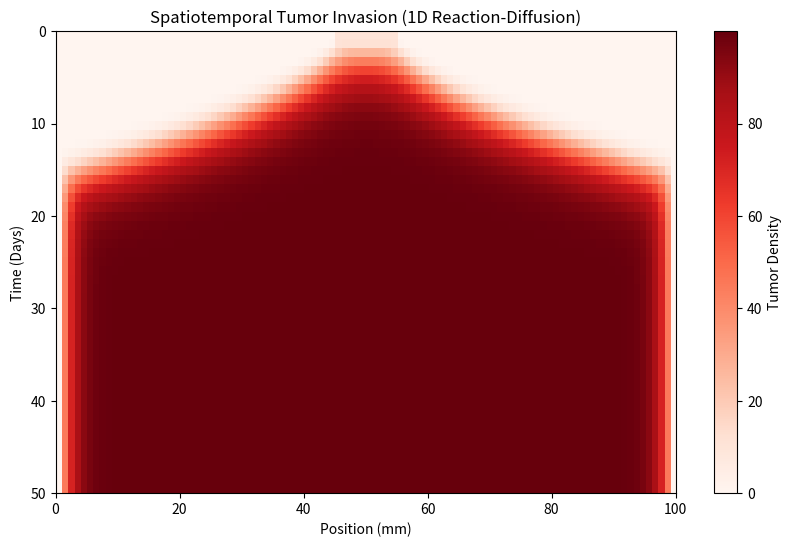

Source code (Python):
"""
Lesson 1: Reaction-Diffusion Systems (PDEs)
Goal: Simulate Spatial Tumor Invasion (Gompertz Growth + Diffusion).
Why? Tumors don't just grow in one spot—they invade surrounding tissue using enzymes.
"""
import numpy as np
import matplotlib.pyplot as plt
import matplotlib.animation as animation

# Model: dU/dt = D * Laplacian(U) + Growth(U)
# U(x, t): Tumor density at position x and time t
# D: Diffusion coefficient (how fast cells move)
# Growth: Gompertzian rU * ln(K/U)

# 1. Spatial Grid Setup (1D Finite Difference)
L = 100         # Length of tissue (mm)
N = 100         # Number of spatial grid points
dx = L / (N - 1)  # Space step

T = 50          # Total time (days)
dt = 0.1        # Time step (must satisfy CFL condition for stability: D*dt/dx^2 < 0.5)
timesteps = int(T / dt)

# 2. Parameters
D = 1.0         # Diffusion rate
r = 0.5         # Growth rate
K = 100.0       # Carrying capacity

# 3. Initial Condition (Small tumor in the middle)
U = np.zeros(N)
U[45:55] = 10.0 # Seed 10 cells in the center 10 grid points

# History for animation
history = [U.copy()]

# 4. Main Simulation Loop (Finite Difference Method)
for step in range(timesteps):
    # Laplacian (Discrete 2nd Derivative): [1, -2, 1] kernel
    # U[i-1] - 2U[i] + U[i+1]
    # We use NumPy sliding window magic for speed (Vectorization!)
    laplacian = (np.roll(U, -1) - 2*U + np.roll(U, 1)) / (dx**2)
    
    # Boundary Conditions (No Flux / Neumann): Values at edges don't change by diffusion
    laplacian[0] = 0
    laplacian[-1] = 0
    
    # Reaction Term (Gompertz Growth)
    # Avoid log(0) issues
    growth = r * U * np.log(K / (U + 1e-9))
    
    # Update U:  New = Old + (Diffusion + Reaction) * dt
    change = (D * laplacian + growth) * dt
    U += change
    
    # Store every 10th frame for visualization
    if step % 10 == 0:
        history.append(U.copy())

# 5. Visualization (Space-Time Plot)
history = np.array(history)

plt.figure(figsize=(10, 6))
# Create a heatmap: Y-axis depends on Time, X-axis is Space
im = plt.imshow(history, aspect='auto', cmap='Reds', extent=[0, L, T, 0])
plt.colorbar(label='Tumor Density')
plt.title("Spatiotemporal Tumor Invasion (1D Reaction-Diffusion)")
plt.xlabel("Position (mm)")
plt.ylabel("Time (Days)")
plt.show()

print("\n--- Math Oncology Concept ---")
print("1. Notice how the tumor 'spreads' outward? That's Diffusion.")
print("2. Notice how the center gets darker (denser)? That's Growth.")
print("This is the foundation for modeling Glioblastoma (Brain Cancer) spread.")
